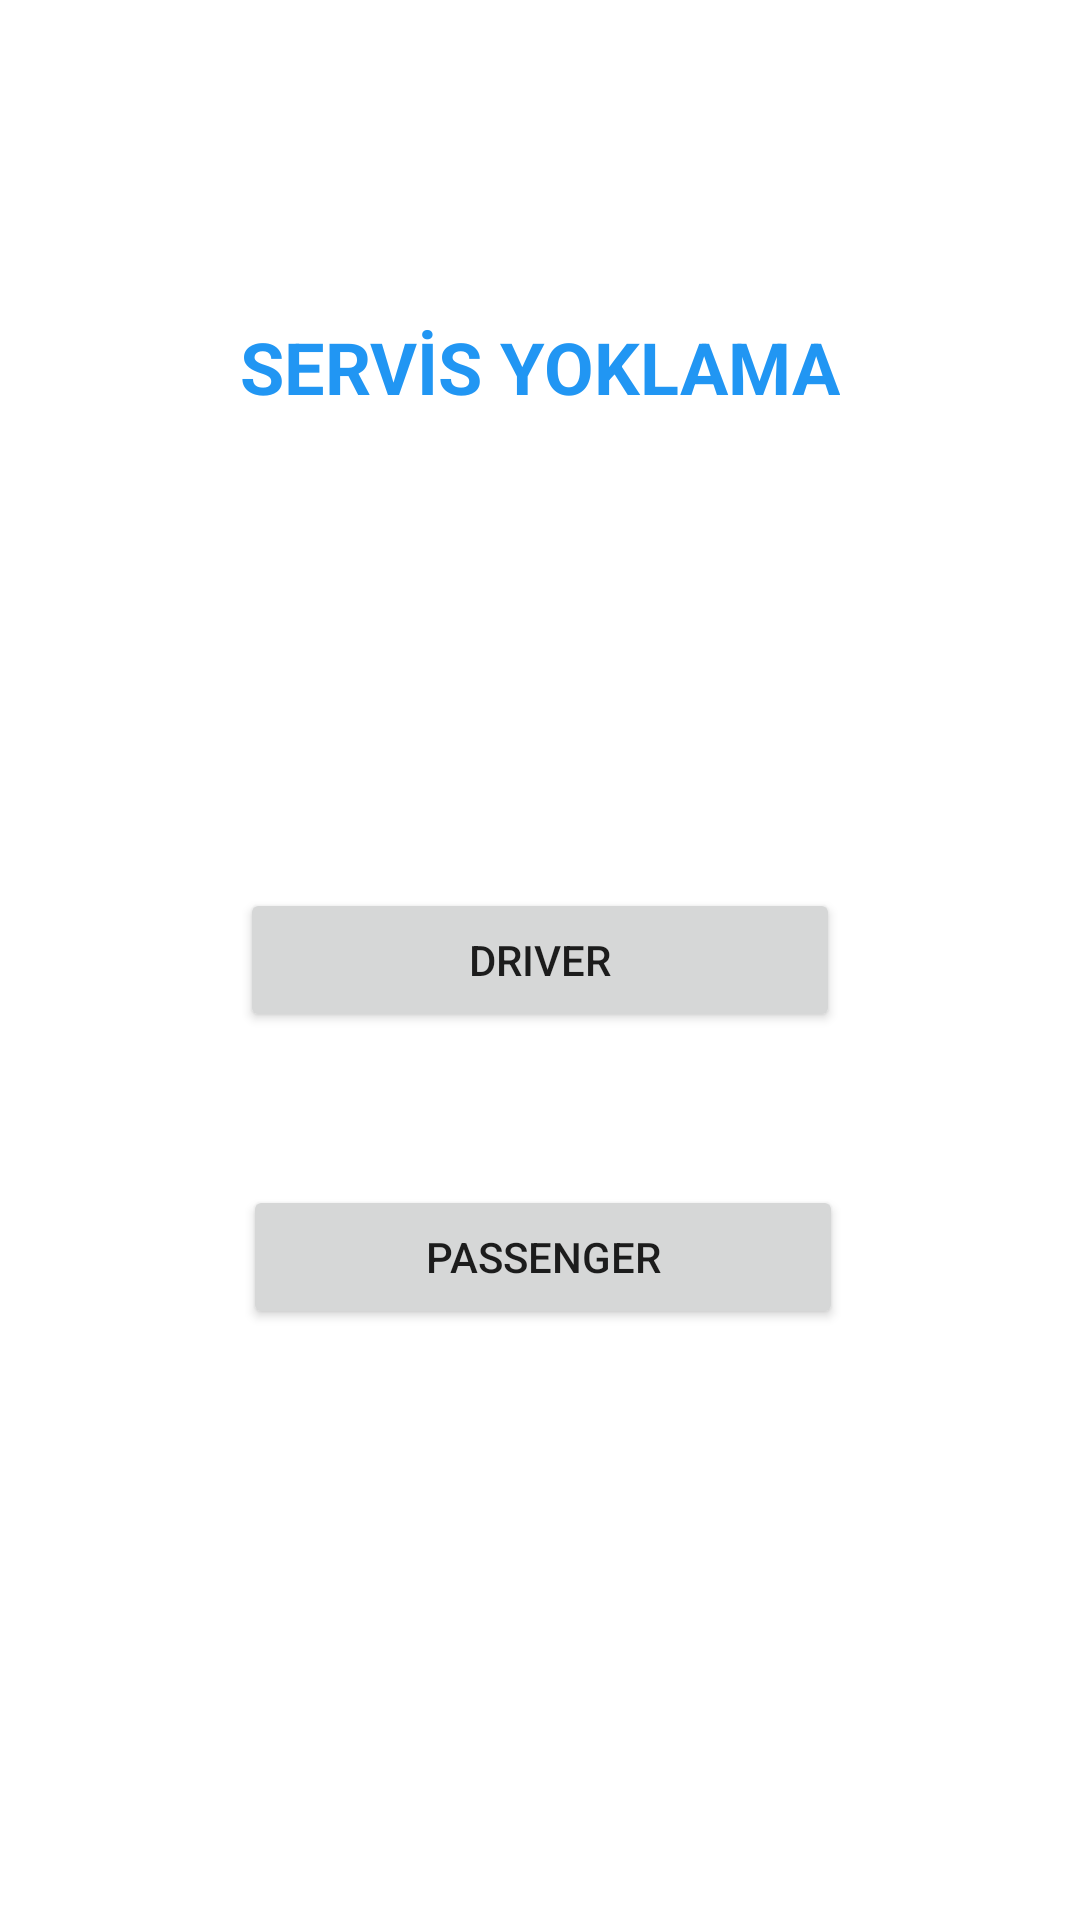

Here is an Android app screen rendered from its layout file. Give the layout XML and the strings, colors and styles it references.
<!-- AndroidManifest.xml: application theme Theme.SingUp -->
<!-- res/layout/activity_first_page.xml -->
<?xml version="1.0" encoding="utf-8"?>
<androidx.constraintlayout.widget.ConstraintLayout xmlns:android="http://schemas.android.com/apk/res/android"
    xmlns:app="http://schemas.android.com/apk/res-auto"
    xmlns:tools="http://schemas.android.com/tools"
    android:layout_width="match_parent"
    android:layout_height="match_parent"
    tools:context=".FirstPage">

    <TextView
        android:id="@+id/textViewYoklama"
        android:layout_width="wrap_content"
        android:layout_height="wrap_content"
        android:layout_marginTop="106dp"
        android:text="SERVİS YOKLAMA"
        android:textColor="#2196F3"
        android:textSize="24sp"
        android:textStyle="bold"
        app:layout_constraintEnd_toEndOf="parent"
        app:layout_constraintStart_toStartOf="parent"
        app:layout_constraintTop_toTopOf="parent" />

    <Button
        android:id="@+id/buttonDriver"
        android:layout_width="wrap_content"
        android:layout_height="wrap_content"
        android:width="200dp"
        android:onClick="clickDriver"
        android:text="Driver"
        android:visibility="visible"
        app:layout_constraintBottom_toBottomOf="parent"
        app:layout_constraintEnd_toEndOf="parent"
        app:layout_constraintStart_toStartOf="parent"
        app:layout_constraintTop_toTopOf="parent" />

    <Button
        android:id="@+id/buttonPassenger"
        android:layout_width="wrap_content"
        android:layout_height="wrap_content"
        android:layout_marginStart="1dp"
        android:layout_marginTop="51dp"
        android:width="200dp"
        android:onClick="clickPassenger"
        android:text="Passenger"
        app:layout_constraintStart_toStartOf="@+id/buttonDriver"
        app:layout_constraintTop_toBottomOf="@+id/buttonDriver" />
</androidx.constraintlayout.widget.ConstraintLayout>
<!-- resources referenced by this layout -->
<resources>
  <style name="Theme.SingUp" parent="Theme.MaterialComponents.DayNight.NoActionBar">
          
          <item name="colorPrimary">@color/purple_500</item>
          <item name="colorPrimaryVariant">@color/purple_700</item>
          <item name="colorOnPrimary">@color/white</item>
          
          <item name="colorSecondary">@color/teal_200</item>
          <item name="colorSecondaryVariant">@color/teal_700</item>
          <item name="colorOnSecondary">@color/black</item>
          
          <item name="android:statusBarColor" tools:targetApi="l">?attr/colorPrimaryVariant</item>
          
      </style>
  <!-- not gathered from this repository: default colours our renderer supplied (Android Studio template values) -->
  <color name="purple_500">#FF6200EE</color>
  <color name="purple_700">#FF3700B3</color>
  <color name="teal_200">#FF03DAC5</color>
  <color name="teal_700">#FF018786</color>
  <color name="black">#FF000000</color>
  <color name="white">#FFFFFFFF</color>
</resources>
